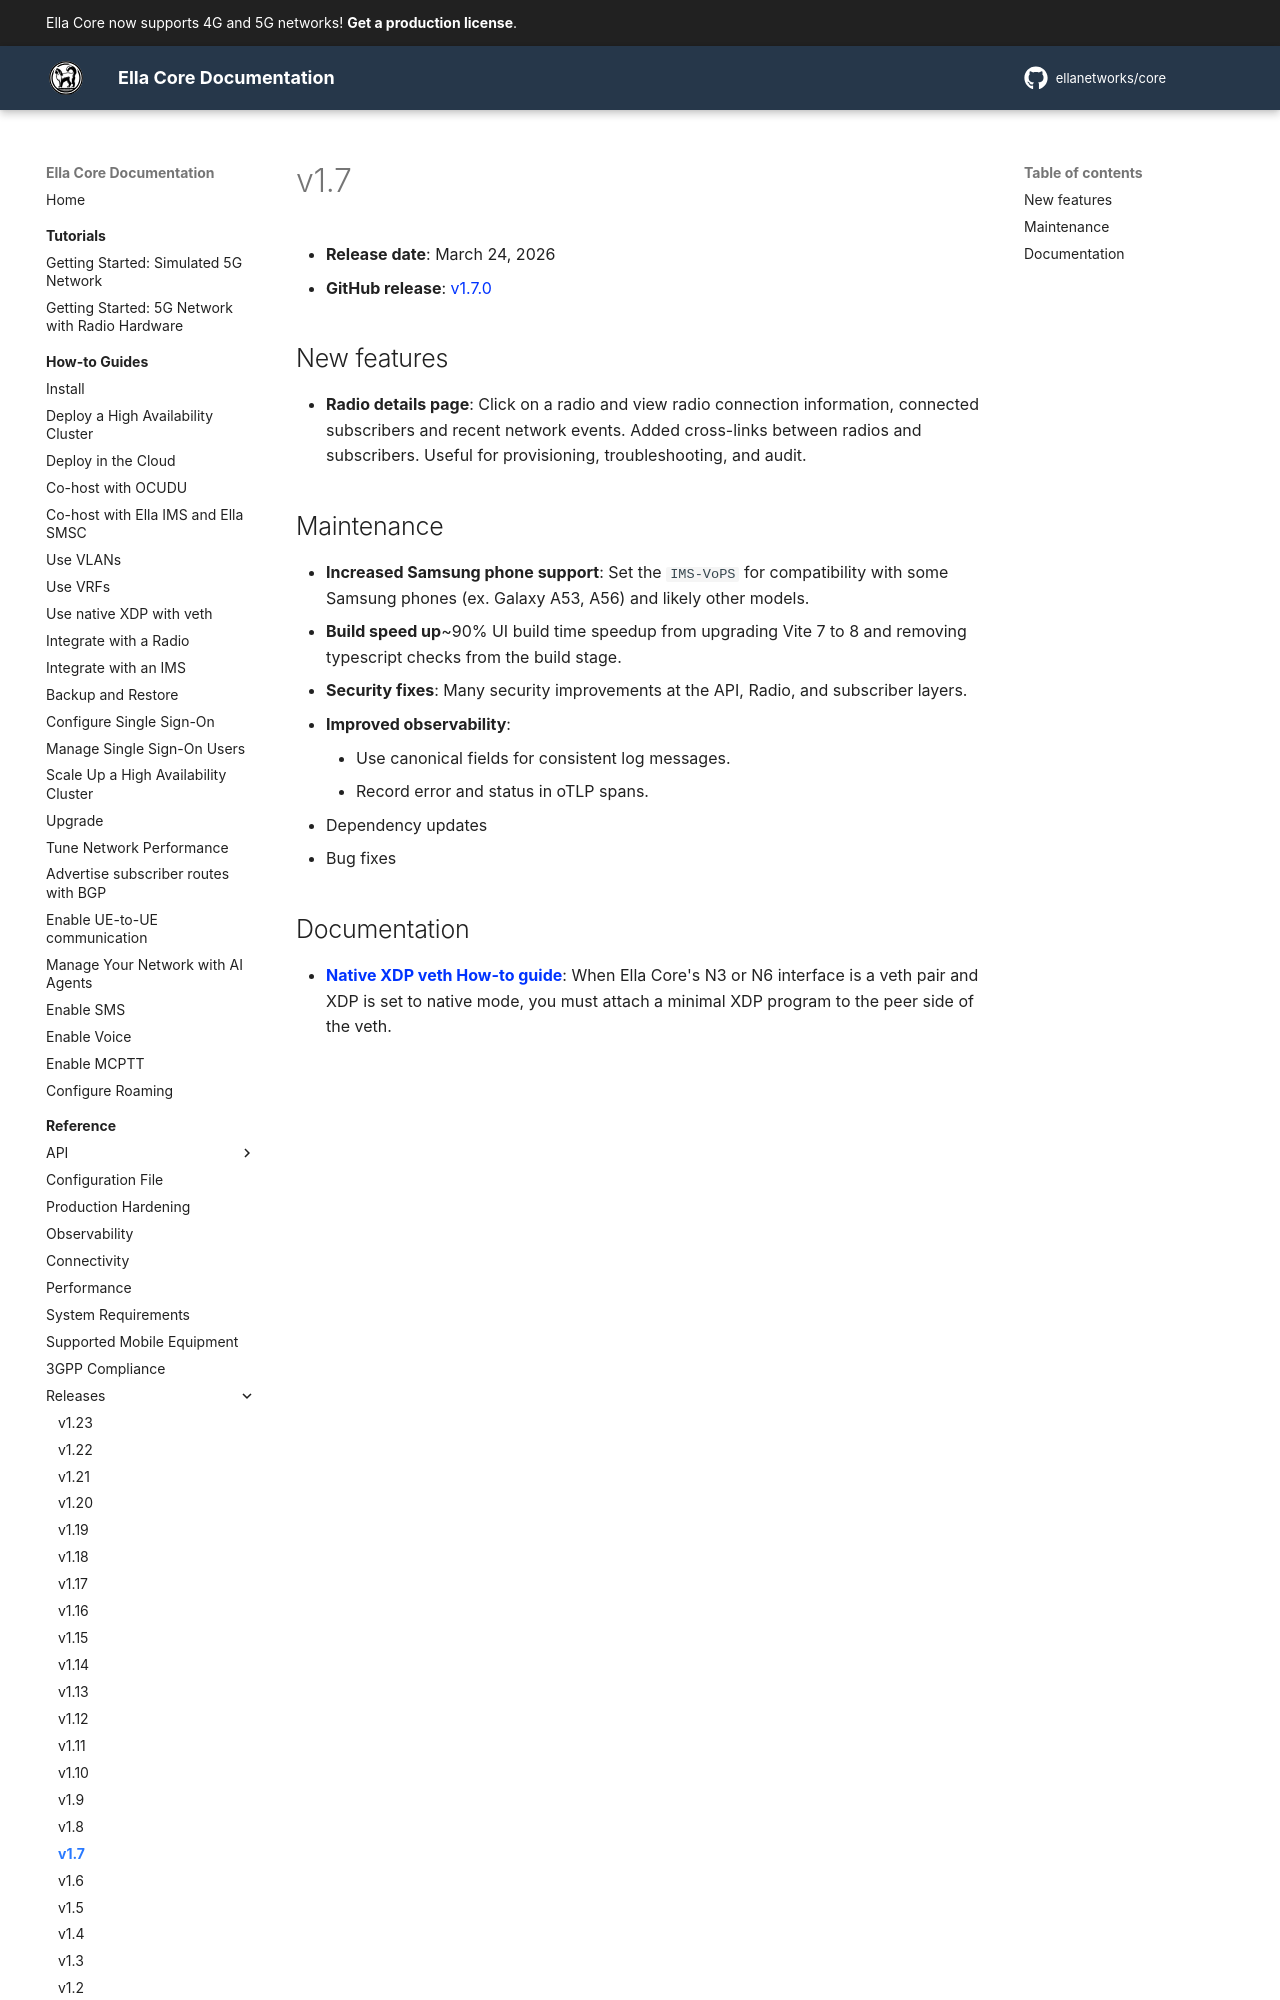

repository: ellanetworks/core · page: reference/releases/v1.7/index.html · generator: mkdocs

---
description: Release notes for Ella Core v1.7.
---

# v1.7

- **Release date**: March 24, 2026
- **GitHub release**: [v1.7.0](https://github.com/ellanetworks/core/releases/tag/v1.7.0)

## New features

- **Radio details page**: Click on a radio and view radio connection information, connected subscribers and recent network events. Added cross-links between radios and subscribers. Useful for provisioning, troubleshooting, and audit.
